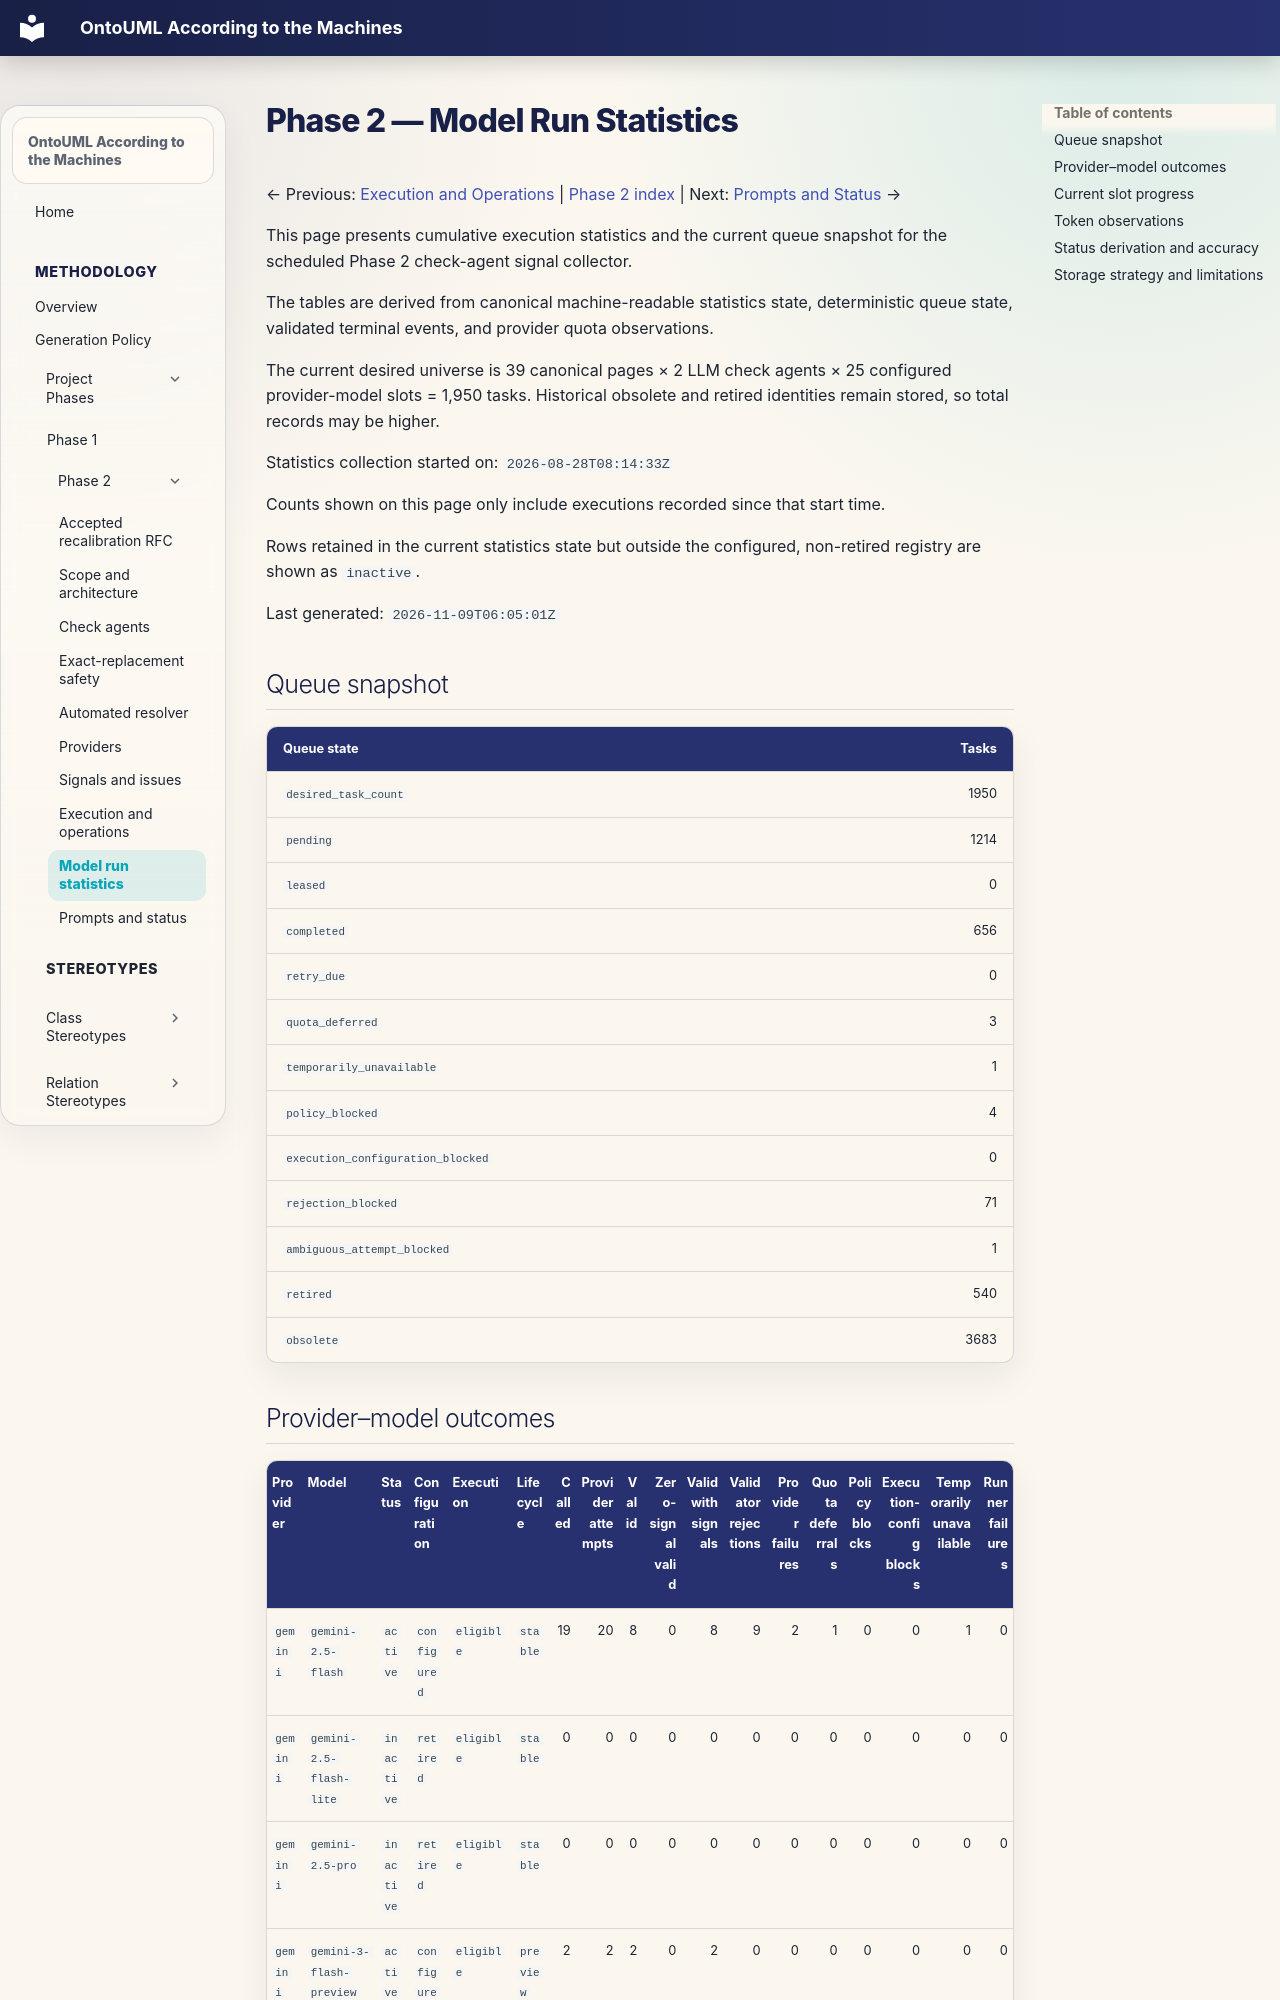

repository: pedropaulofb/ontouml-according-to-the-machines · page: methodology/phases/phase-2/model-run-statistics/index.html · generator: mkdocs

# Phase 2 — Model Run Statistics

← Previous: [Execution and Operations](execution-and-operations.md) | [Phase 2 index](index.md) | Next: [Prompts and Status](prompts-and-status.md) →

This page presents cumulative execution statistics and the current queue snapshot for the scheduled Phase 2 check-agent signal collector.

The tables are derived from canonical machine-readable statistics state, deterministic queue state, validated terminal events, and provider quota observations.

The current desired universe is 39 canonical pages × 2 LLM check agents × 25 configured provider-model slots = 1,950 tasks. Historical obsolete and retired identities remain stored, so total records may be higher.

Statistics collection started on: `2026-08-28T08:14:33Z`

Counts shown on this page only include executions recorded since that start time.

Rows retained in the current statistics state but outside the configured, non-retired registry are shown as `inactive`.

Last generated: `2026-11-09T06:05:01Z`

## Queue snapshot

| Queue state | Tasks |
|---|---:|
| `desired_task_count` | 1950 |
| `pending` | 1214 |
| `leased` | 0 |
| `completed` | 656 |
| `retry_due` | 0 |
| `quota_deferred` | 3 |
| `temporarily_unavailable` | 1 |
| `policy_blocked` | 4 |
| `execution_configuration_blocked` | 0 |
| `rejection_blocked` | 71 |
| `ambiguous_attempt_blocked` | 1 |
| `retired` | 540 |
| `obsolete` | 3683 |
